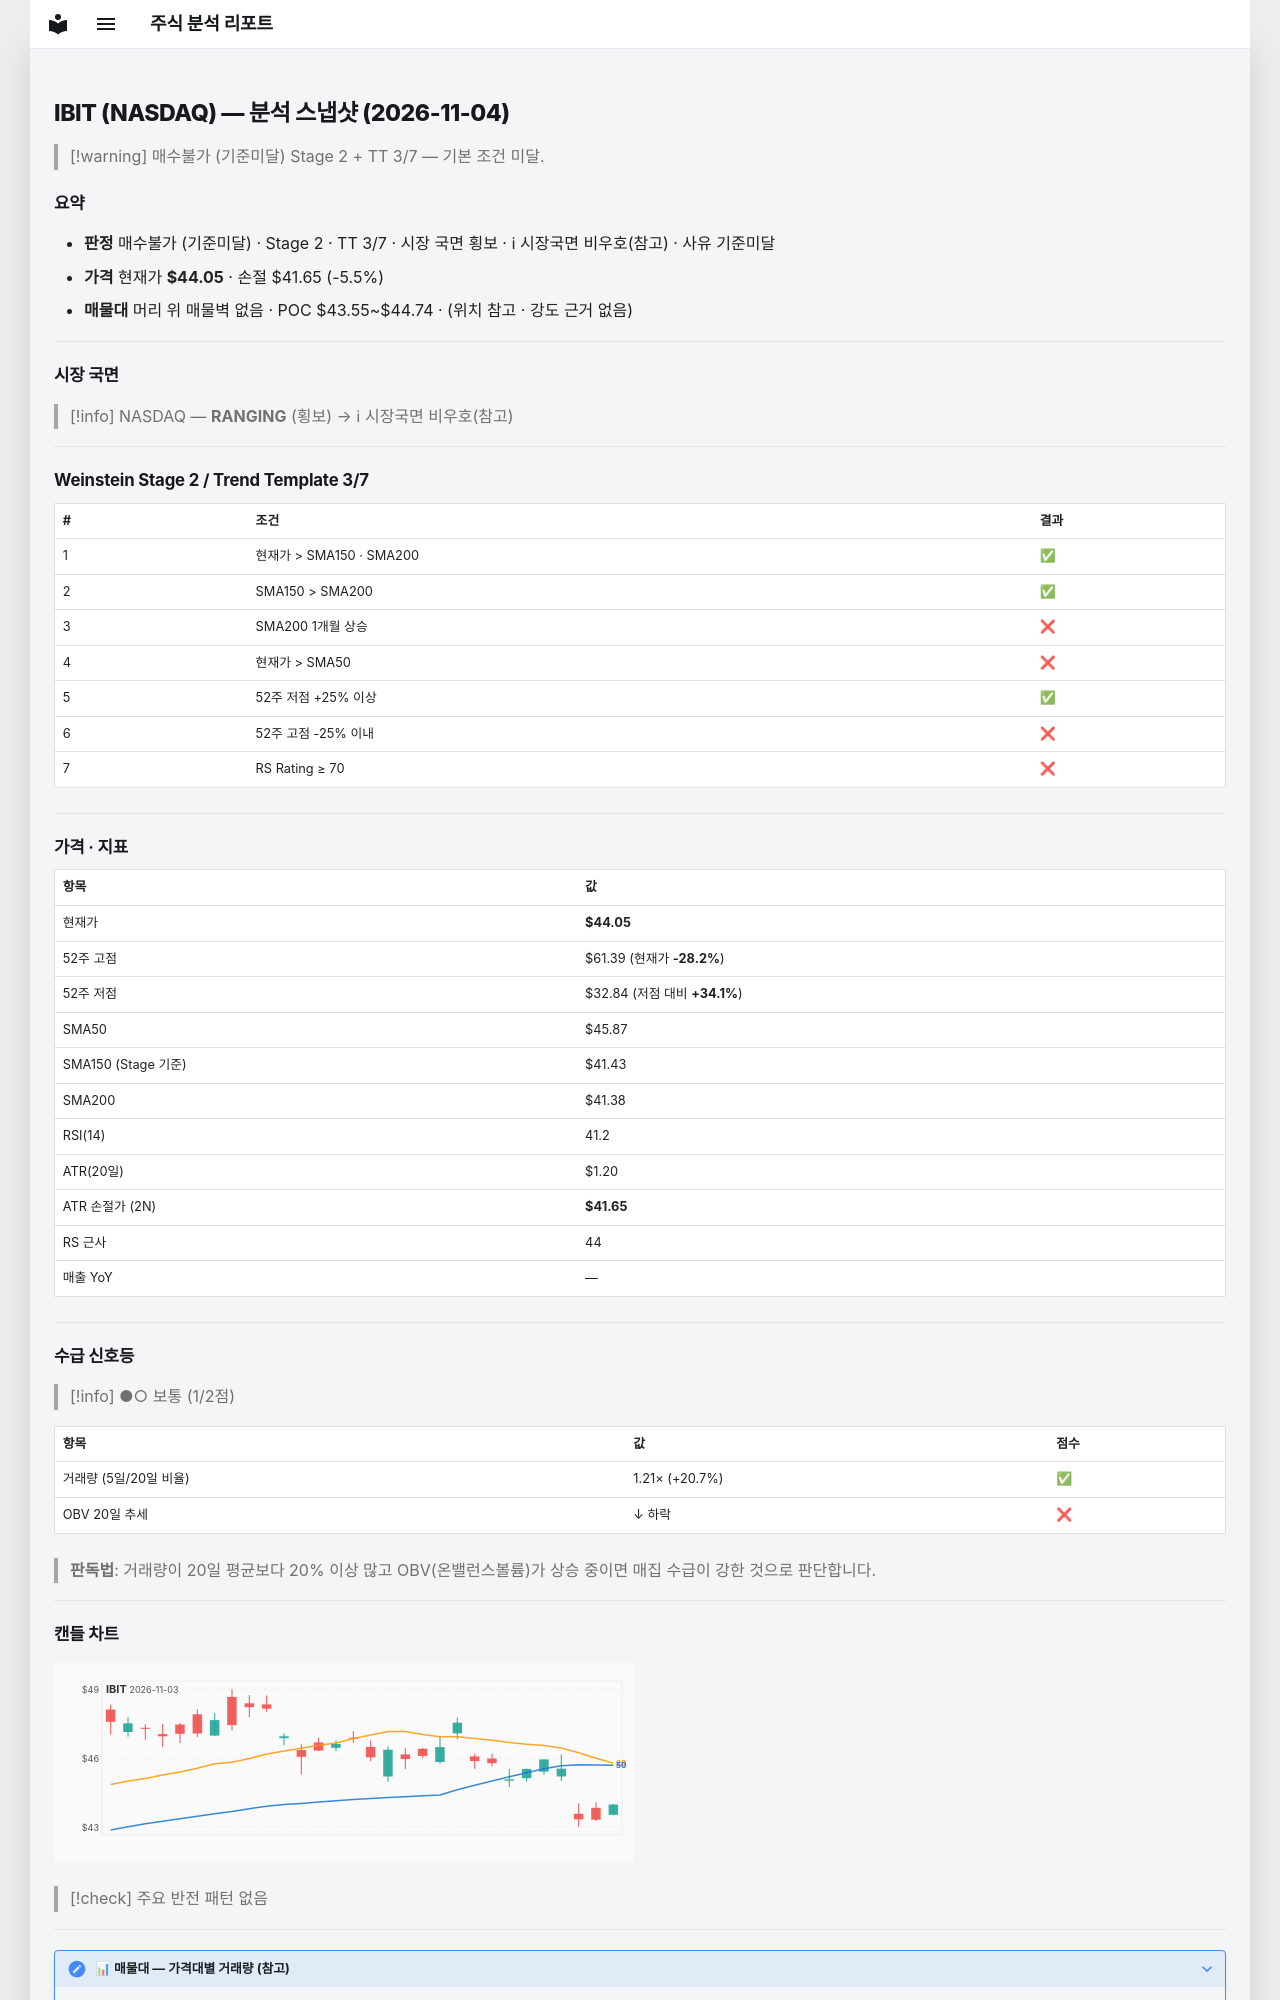

repository: soloandco/stock-reports · page: snapshots/IBIT-2026-11-04/index.html · generator: mkdocs

---
type: analysis-snapshot
title: IBIT 분석 스냅샷
ticker: IBIT
market: NASDAQ
created: 2026-11-04
updated: 2026-11-04
bar-date: 2026-11-03
verdict: 매수불가
verdict-reason: 기준미달
real-rr: 1.05
sma50-gap-pct: -4.0
weekly-position: 저항대아래
weekly-overhead-price: 46.56
weekly-overhead-pct: 5.7
stage: 2
trend-template-score: 3
tt-max: 7
ma-set: sma-50-150-200
price: 44.04999923706055
stop-price: 41.648152024016326
market-regime: RANGING
supply-demand-score: 1/2
supply-demand-label: 보통
status: tracking
tags:
  - stock-agent
  - watchlist
  - IBIT
  - analysis
related:
  - "[[analysis-template]]"
---

# IBIT (NASDAQ) — 분석 스냅샷 (2026-11-04)

> [!warning] 매수불가 (기준미달)
> Stage 2 + TT 3/7 — 기본 조건 미달.

## 요약

- **판정** 매수불가 (기준미달) · Stage 2 · TT 3/7 · 시장 국면 횡보 · ℹ 시장국면 비우호(참고) · 사유 기준미달
- **가격** 현재가 **$44.05** · 손절 $41.65 (-5.5%)
- **매물대** 머리 위 매물벽 없음 · POC $43.55~$44.74 · (위치 참고 · 강도 근거 없음)

---

## 시장 국면

> [!info] NASDAQ — **RANGING** (횡보) → ℹ 시장국면 비우호(참고)

---

## Weinstein Stage 2 / Trend Template 3/7

| # | 조건 | 결과 |
|---|------|------|
| 1 | 현재가 > SMA150 · SMA200 | ✅ |
| 2 | SMA150 > SMA200 | ✅ |
| 3 | SMA200 1개월 상승 | ❌ |
| 4 | 현재가 > SMA50 | ❌ |
| 5 | 52주 저점 +25% 이상 | ✅ |
| 6 | 52주 고점 -25% 이내 | ❌ |
| 7 | RS Rating ≥ 70 | ❌ |

---

## 가격 · 지표

| 항목 | 값 |
|------|---|
| 현재가 | **$44.05** |
| 52주 고점 | $61.39 (현재가 **-28.2%**) |
| 52주 저점 | $32.84 (저점 대비 **+34.1%**) |
| SMA50 | $45.87 |
| SMA150 (Stage 기준) | $41.43 |
| SMA200 | $41.38 |
| RSI(14) | 41.2 |
| ATR(20일) | $1.20 |
| ATR 손절가 (2N) | **$41.65** |
| RS 근사 | 44 |
| 매출 YoY | — |

---
## 수급 신호등

> [!info] ●○ 보통 (1/2점)

| 항목 | 값 | 점수 |
|------|------|------|
| 거래량 (5일/20일 비율) | 1.21× (+20.7%) | ✅ |
| OBV 20일 추세 | ↓ 하락 | ❌ |

> **판독법**: 거래량이 20일 평균보다 20% 이상 많고 OBV(온밸런스볼륨)가 상승 중이면 매집 수급이 강한 것으로 판단합니다.

---
